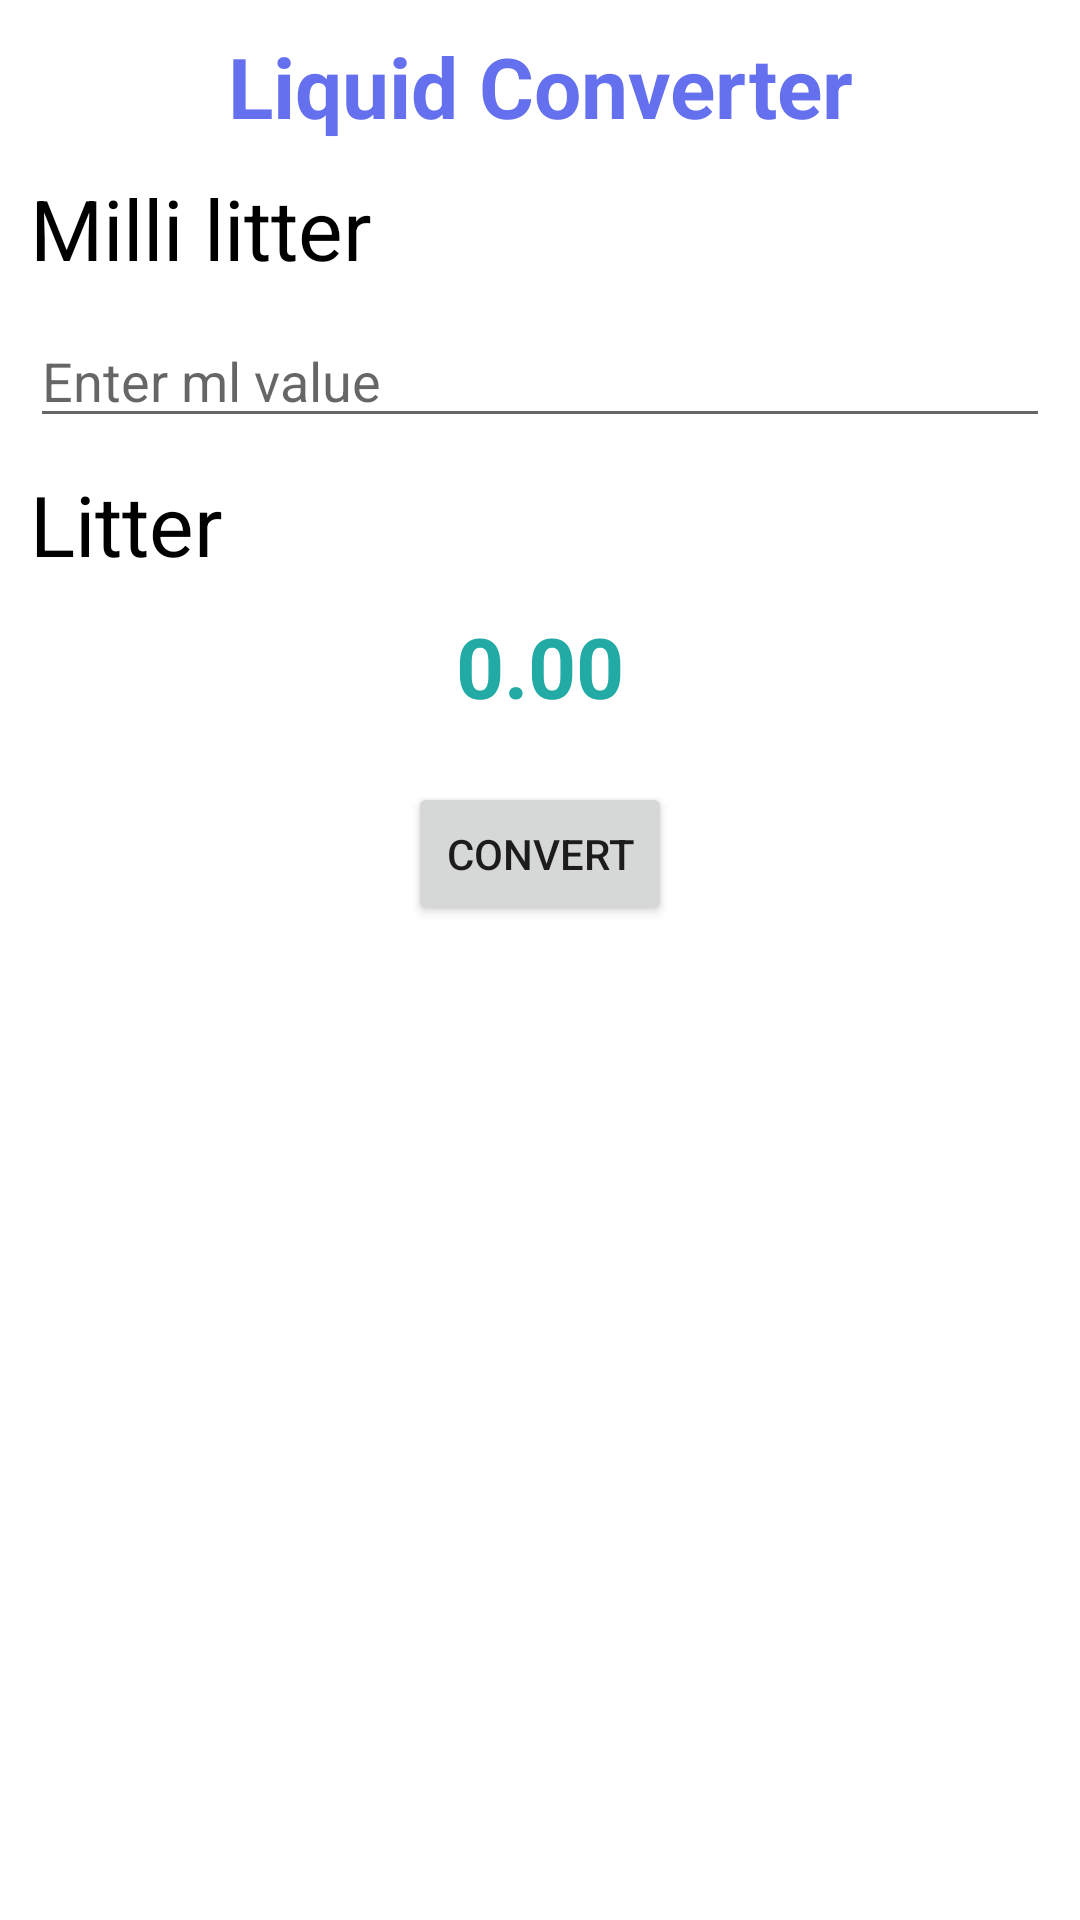

This screen was rendered from an Android layout file. Write that file and the resources it references.
<!-- AndroidManifest.xml: application theme Theme.Unit_Converter -->
<!-- res/layout/activity_liquid_converter.xml -->
<?xml version="1.0" encoding="utf-8"?>
<androidx.constraintlayout.widget.ConstraintLayout xmlns:android="http://schemas.android.com/apk/res/android"
    xmlns:app="http://schemas.android.com/apk/res-auto"
    xmlns:tools="http://schemas.android.com/tools"
    android:layout_width="match_parent"
    android:layout_height="match_parent"
    tools:context=".Liquid_Converter">

    <TextView
        android:id="@+id/txtHint"
        app:layout_constraintStart_toStartOf="parent"
        app:layout_constraintEnd_toEndOf="parent"
        app:layout_constraintTop_toTopOf="parent"
        android:layout_margin="10dp"
        android:layout_width="wrap_content"
        android:layout_height="wrap_content"
        android:text="@string/liquid_converter_text"
        android:textSize="28sp"
        android:textColor="@color/blue"
        android:textStyle="bold"/>

    <TextView
        android:id="@+id/txtMilli"
        app:layout_constraintStart_toStartOf="parent"
        app:layout_constraintTop_toBottomOf="@id/txtHint"
        android:layout_margin="10dp"
        android:layout_width="wrap_content"
        android:layout_height="wrap_content"
        android:text="@string/milli_litter"
        android:textColor="@color/black"
        android:textSize="28sp"/>

    <EditText
        android:id="@+id/edtMilli"
        android:layout_width="match_parent"
        android:layout_height="wrap_content"
        android:hint="@string/enter_ml_value"
        android:layout_margin="10dp"
        app:layout_constraintTop_toBottomOf="@+id/txtMilli"
        app:layout_constraintStart_toStartOf="parent"/>

    <TextView
        android:id="@+id/txtLitter"
        app:layout_constraintStart_toStartOf="parent"
        app:layout_constraintTop_toBottomOf="@+id/edtMilli"
        android:layout_margin="10dp"
        android:layout_width="wrap_content"
        android:layout_height="wrap_content"
        android:text="@string/litter"
        android:textColor="@color/black"
        android:textSize="28sp"/>

    <TextView
        android:id="@+id/valueLitter"
        app:layout_constraintStart_toStartOf="parent"
        app:layout_constraintEnd_toEndOf="parent"
        app:layout_constraintTop_toBottomOf="@+id/txtLitter"
        android:layout_margin="10dp"
        android:layout_width="wrap_content"
        android:layout_height="wrap_content"
        android:text="@string/_0_00"
        android:textSize="28sp"
        android:textColor="@color/dark_green"
        android:textStyle="bold"/>

    <Button
        android:id="@+id/btnLiquid"
        android:layout_width="wrap_content"
        android:layout_height="wrap_content"
        app:layout_constraintStart_toStartOf="parent"
        app:layout_constraintEnd_toEndOf="parent"
        android:layout_margin="20dp"
        app:layout_constraintTop_toBottomOf="@+id/valueLitter"
        android:text="@string/convert"/>

</androidx.constraintlayout.widget.ConstraintLayout>
<!-- resources referenced by this layout -->
<resources>
  <color name="black">#FF000000</color>
  <color name="blue">#6570EF</color>
  <color name="dark_green">#21ABA4</color>
  <string name="_0_00">0.00</string>
  <string name="convert">Convert</string>
  <string name="enter_ml_value">Enter ml value</string>
  <string name="liquid_converter_text">Liquid Converter</string>
  <string name="litter">Litter</string>
  <string name="milli_litter">Milli litter</string>
  <style name="Theme.Unit_Converter" parent="Theme.MaterialComponents.DayNight.NoActionBar">
          
          <item name="colorPrimary">@color/purple_500</item>
          <item name="colorPrimaryVariant">@color/purple_700</item>
          <item name="colorOnPrimary">@color/white</item>
          
          <item name="colorSecondary">@color/teal_200</item>
          <item name="colorSecondaryVariant">@color/teal_700</item>
          <item name="colorOnSecondary">@color/black</item>
          
          <item name="android:statusBarColor">?attr/colorPrimaryVariant</item>
          
      </style>
  <color name="purple_500">#FF6200EE</color>
  <color name="purple_700">#FF3700B3</color>
  <color name="white">#FFFFFFFF</color>
  <color name="teal_200">#FF03DAC5</color>
  <color name="teal_700">#FF018786</color>
</resources>
